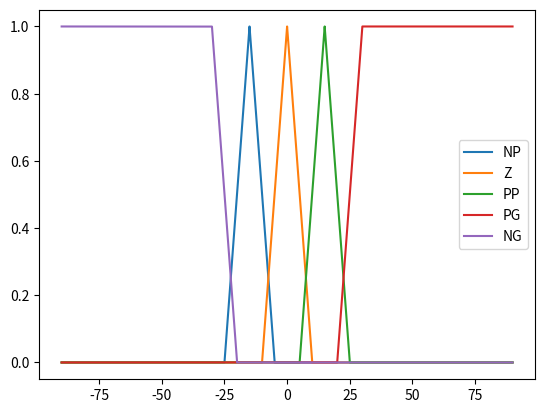

This chart was generated by the following Python code: (Note: this script raises an exception after producing the figure.)
#src- python -utc8
from matplotlib import pyplot as plt
from math import cos, sin, pow, pi
import numpy as np

def conjunto_borroso(min, max, center, x, tag):
    '''
    Creación de la partición borrosa, se tuvieron en cuenta 5 conjuntos borrosos'''
    y = []
    for i in x:
        if tag == 'NG':
            if (i<=min):
                z=1
            elif ((i>min) and (i<=max)):
                z=1-(i-min)/(max-min)
            else:
                z=0
            y.append(z)
        if tag == 'PG':
            if (i<=min):
                z=0
            elif((i>min) and (i<max)):
                z=(i-min)/(max-min)
            else:
                z=1
            y.append(z)
        if ((tag!='PG') and (tag!='NG')):
            if ((i>min) and (i<=center)):
                z=(i-min)/(center-min)
            elif ((i>center) and (i<=max)):
                z=1-(i-center)/(max-center)
            else:
                z=0
            y.append(z)
    return(y)
'''
def actualizacion(theta, F, M, m, l, g):
    num=g*sin(theta[0])+cos((-F-m*l*pow(theta[1],2)*sin(theta[0]))/(M+m))
    den=l*((4*3)-((m*pow(cos(theta[0]),2))/(M+m))
    acel=num/den
    theta[2]=num/den
    return (theta[2])
'''


if __name__ == "__main__":
    delta_t=0.001
    x = np.arange(-90, 90, delta_t)
    NP = ('NP', conjunto_borroso(-25, -5, -15, x,'NP'))
    Z = ('Z', conjunto_borroso(-10, 10, 0, x,'Z'))
    PP = ('PP', conjunto_borroso(5, 25, 15, x,'PP'))
    NG = ('NG', conjunto_borroso(-30, -20, 0, x,'NG'))
    PG = ('PG', conjunto_borroso(20, 30, 0, x,'PG'))

    plt.plot(x, NP[1], label="NP")
    plt.plot(x, Z[1], label="Z")
    plt.plot(x, PP[1], label="PP")
    plt.plot(x, PG[1], label="PG")
    plt.plot(x, NG[1], label="NG")
    plt.legend()
    plt.xlabel="Ángulo"
    plt.show()
    #Condiciones iniciales
    theta=[]
    theta[0]=10
    theta[1]=2
    theta[2]=0
    F=0
    g=9.81
    l=1
    m=1
    M=5
    #Reglas de inferencia
     
